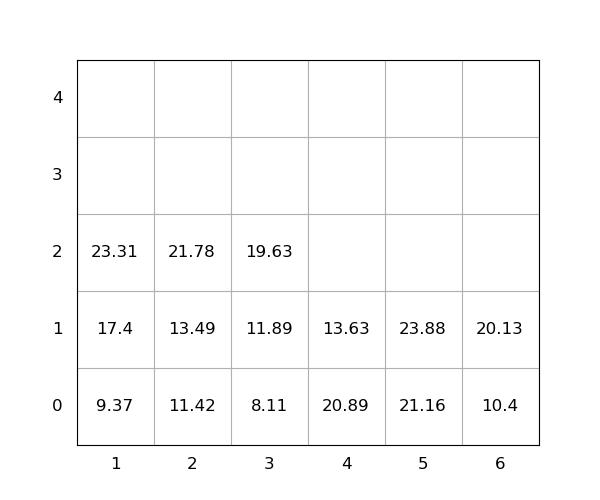

Data behind this chart, as committed beside it:
idx, loc_x, loc_y, loc_z, weight, seq, emerg, reloc, size(ft)
1, 4, 0, 0, 20.89, 0, 0, 1.0, 20
2, 5, 0, 0, 21.16, 0, 0, 0, 20
3, 1, 0, 0, 9.37, 0, 0, 0, 20
4, 6, 0, 0, 10.4, 0, 0, 0, 20
5, 4, 0, 1, 13.63, 0, 0, 1.0, 20
6, 2, 0, 0, 11.42, 1, 0, 0, 20
7, 2, 0, 1, 13.49, 2, 0, 0, 20
8, 6, 0, 1, 20.13, 3, 0, 0, 20
9, 3, 0, 0, 8.11, 4, 0, 0, 20
10, 1, 0, 1, 17.4, 5, 0, 0, 20
11, 3, 0, 1, 11.89, 6, 0, 0, 20
12, 3, 0, 2, 19.63, 7, 0, 0, 20
13, 5, 0, 1, 23.88, 8, 0, 0, 20
14, 1, 0, 2, 23.31, 9, 0, 0, 20
15, 2, 0, 2, 21.78, 10, 0, 0, 20
